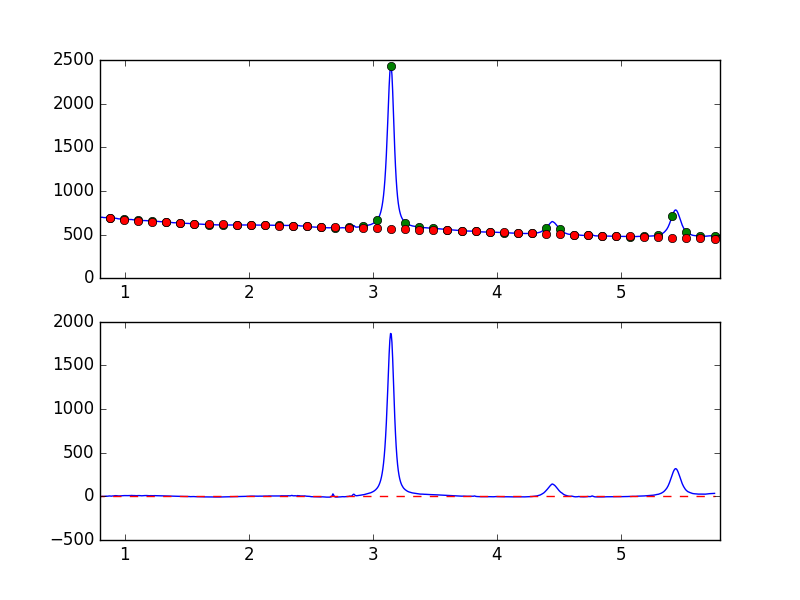

Source data for this figure (header and first rows):
7.681951752392544019e-01, -7.122762125477152040e+00
7.738631750302433776e-01, -5.391976717172610734e+00
7.795311748212323533e-01, -3.982240042684793480e+00
7.851991746122213289e-01, -3.797905369281579624e+00
7.908671744032103046e-01, -2.503396765011302705e+00
7.965351741941992803e-01, -1.968765739329569442e+00
8.022031739851883669e-01, -3.172767414972099687e+00
8.078711737761772316e-01, -2.123392754519500158e+00
8.135391735671662072e-01, -5.797313533643091432e-01
8.192071733581552939e-01, 3.731384235699124474e-01
8.248751731491442696e-01, -7.211996792659647326e-01
8.305431729401332452e-01, -7.553191439832289689e-01
8.362111727311222209e-01, 2.386191449631951400e-01
8.418791725221110855e-01, 1.346740435930655622e+00
8.475471723131001722e-01, 2.293658746807523130e+00
8.532151721040891479e-01, 1.716524716576827814e+00
8.588831718950781235e-01, 1.517930878751599266e+00
8.645511716860672102e-01, 2.870184122314412889e+00
8.702191714770560749e-01, 4.303196316716594083e+00
8.758871712680450505e-01, 4.739518491565263503e+00
8.815551710590340262e-01, 3.619096695999473923e+00
8.872231708500230019e-01, 3.456090420919395001e+00
8.928911706410120885e-01, 2.559193588335801905e+00
8.985591704320010642e-01, 4.213474206551836687e+00
9.042271702229900399e-01, 4.281942178402459831e+00
9.098951700139790155e-01, 5.119489730940927075e+00
9.155631698049678802e-01, 7.270950497471289964e+00
9.212311695959569668e-01, 8.135039947233849489e+00
9.268991693869459425e-01, 7.794921791657770882e+00
9.325671691779349182e-01, 7.138630347640059881e+00
9.382351689689240049e-01, 7.117188213327835911e+00
9.439031687599129805e-01, 5.408302557180945769e+00
9.495711685509018452e-01, 5.022139043752986254e+00
9.552391683418909318e-01, 4.904227107128804164e+00
9.609071681328797965e-01, 5.544285634518018924e+00
9.665751679238688832e-01, 6.973415349067863644e+00
9.722431677148579698e-01, 6.665954278613071438e+00
9.779111675058468345e-01, 6.394030978332352788e+00
9.835791672968358101e-01, 7.298426347153963434e+00
9.892471670878246748e-01, 7.855980854319113860e+00
9.949151668788137615e-01, 8.748979305006173490e+00
1.000583166669802848e+00, 8.148149464671973874e+00
1.006251166460791602e+00, 8.745434787542421873e+00
1.011919166251780799e+00, 8.264190438121204352e+00
1.017587166042769553e+00, 8.407202733255871863e+00
1.023255165833758751e+00, 8.447753595263293391e+00
1.028923165624747726e+00, 8.513922309741019490e+00
1.034591165415736702e+00, 8.768334060723987022e+00
1.040259165206725678e+00, 8.522600848653951289e+00
1.045927164997714431e+00, 9.360063189597326527e+00
1.051595164788703629e+00, 1.052263093555791329e+01
1.057263164579692605e+00, 9.876054270571103189e+00
1.062931164370681802e+00, 9.587047734140924149e+00
1.068599164161670556e+00, 8.994322936083221975e+00
1.074267163952659310e+00, 9.478461603402593028e+00
1.079935163743648507e+00, 9.065614310759201544e+00
1.085603163534637483e+00, 8.164316886719120703e+00
1.091271163325626681e+00, 7.753600765317855803e+00
1.096939163116615434e+00, 8.315060857152957396e+00
1.102607162907604632e+00, 9.071136799384703409e+00
1.108275162698593386e+00, 9.596624186204508078e+00
... 839 more rows
